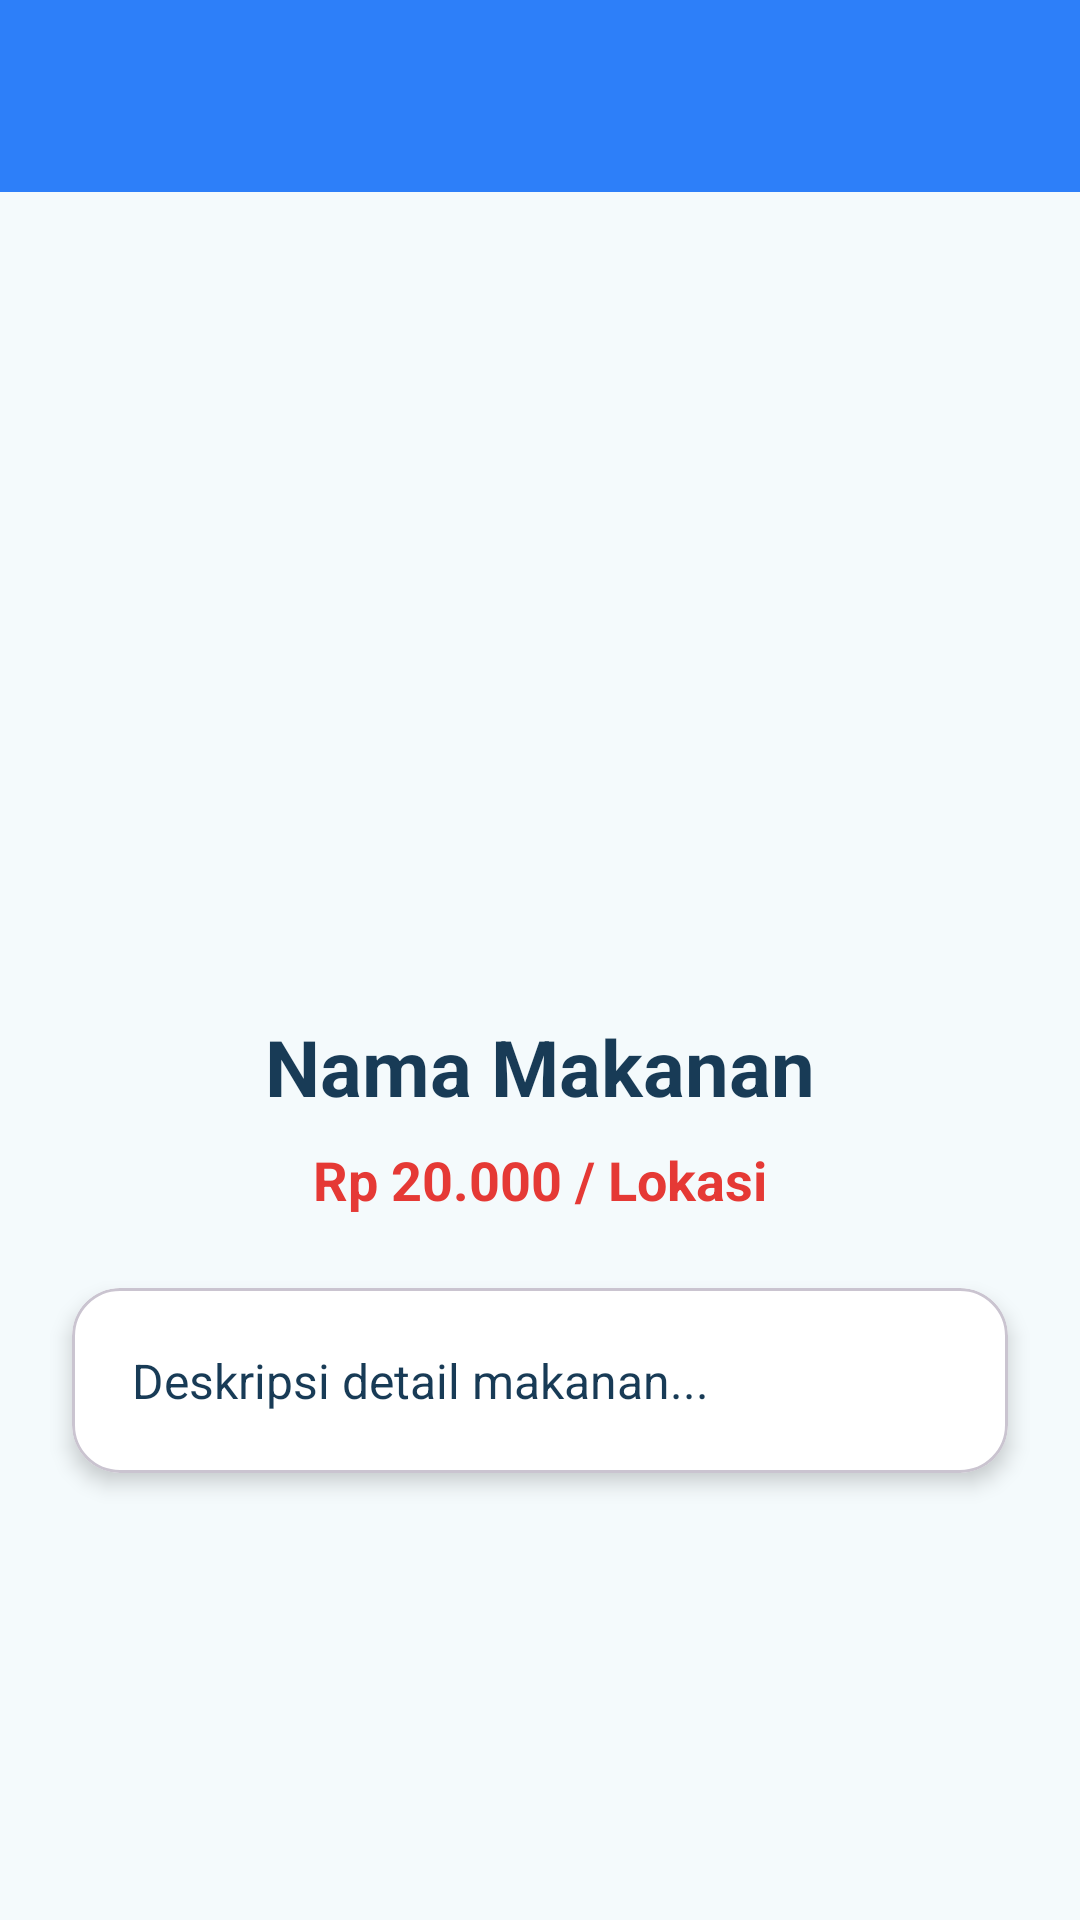

Reconstruct the res/layout file that produces this screen, plus the resources it refers to.
<!-- AndroidManifest.xml: application theme Theme.Elenfransiska_3tib -->
<!-- res/layout/activity_kuliner_detail.xml -->
<?xml version="1.0" encoding="utf-8"?>
<androidx.constraintlayout.widget.ConstraintLayout
    xmlns:android="http://schemas.android.com/apk/res/android"
    xmlns:app="http://schemas.android.com/apk/res-auto"
    xmlns:tools="http://schemas.android.com/tools"
    android:id="@+id/main"
    android:layout_width="match_parent"
    android:layout_height="match_parent"
    android:background="#F4FAFC"
    tools:context=".Kuliner.KulinerDetailActivity">

    <androidx.appcompat.widget.Toolbar
        android:id="@+id/toolbarKuliner"
        android:layout_width="0dp"
        android:layout_height="?attr/actionBarSize"
        android:background="#2D7FF9"
        app:titleTextColor="@android:color/white"
        app:layout_constraintEnd_toEndOf="parent"
        app:layout_constraintStart_toStartOf="parent"
        app:layout_constraintTop_toTopOf="parent" />

    <ImageView
        android:id="@+id/imgFoodDetail"
        android:layout_width="0dp"
        android:layout_height="250dp"
        android:scaleType="centerCrop"
        android:contentDescription="Gambar Makanan"
        app:layout_constraintTop_toBottomOf="@id/toolbarKuliner"
        app:layout_constraintStart_toStartOf="parent"
        app:layout_constraintEnd_toEndOf="parent" />

    <TextView
        android:id="@+id/tvFoodNameDetail"
        android:layout_width="wrap_content"
        android:layout_height="wrap_content"
        android:layout_marginTop="24dp"
        android:text="Nama Makanan"
        android:textColor="#183B56"
        android:textSize="26sp"
        android:textStyle="bold"
        app:layout_constraintTop_toBottomOf="@id/imgFoodDetail"
        app:layout_constraintStart_toStartOf="parent"
        app:layout_constraintEnd_toEndOf="parent" />

    <TextView
        android:id="@+id/tvPriceLocDetail"
        android:layout_width="wrap_content"
        android:layout_height="wrap_content"
        android:layout_marginTop="8dp"
        android:text="Rp 20.000 / Lokasi"
        android:textColor="#E53935"
        android:textSize="18sp"
        android:textStyle="bold"
        app:layout_constraintTop_toBottomOf="@id/tvFoodNameDetail"
        app:layout_constraintStart_toStartOf="parent"
        app:layout_constraintEnd_toEndOf="parent" />

    <com.google.android.material.card.MaterialCardView
        android:layout_width="0dp"
        android:layout_height="wrap_content"
        android:layout_margin="24dp"
        app:cardBackgroundColor="#FFFFFF"
        app:cardCornerRadius="16dp"
        app:cardElevation="4dp"
        app:layout_constraintTop_toBottomOf="@id/tvPriceLocDetail"
        app:layout_constraintStart_toStartOf="parent"
        app:layout_constraintEnd_toEndOf="parent">

        <TextView
            android:id="@+id/tvFoodDescDetail"
            android:layout_width="match_parent"
            android:layout_height="wrap_content"
            android:padding="20dp"
            android:text="Deskripsi detail makanan..."
            android:textColor="#183B56"
            android:textSize="16sp" />

    </com.google.android.material.card.MaterialCardView>

</androidx.constraintlayout.widget.ConstraintLayout>
<!-- resources referenced by this layout -->
<resources>
  <style name="Theme.Elenfransiska_3tib" parent="Base.Theme.Elenfransiska_3tib" />
  <style name="Base.Theme.Elenfransiska_3tib" parent="Theme.Material3.DayNight.NoActionBar">
          <item name="colorPrimary">#2D7FF9</item>
          <item name="colorPrimaryVariant">#1565C0</item>
          <item name="colorSecondary">#2ABF88</item>
      </style>
</resources>
